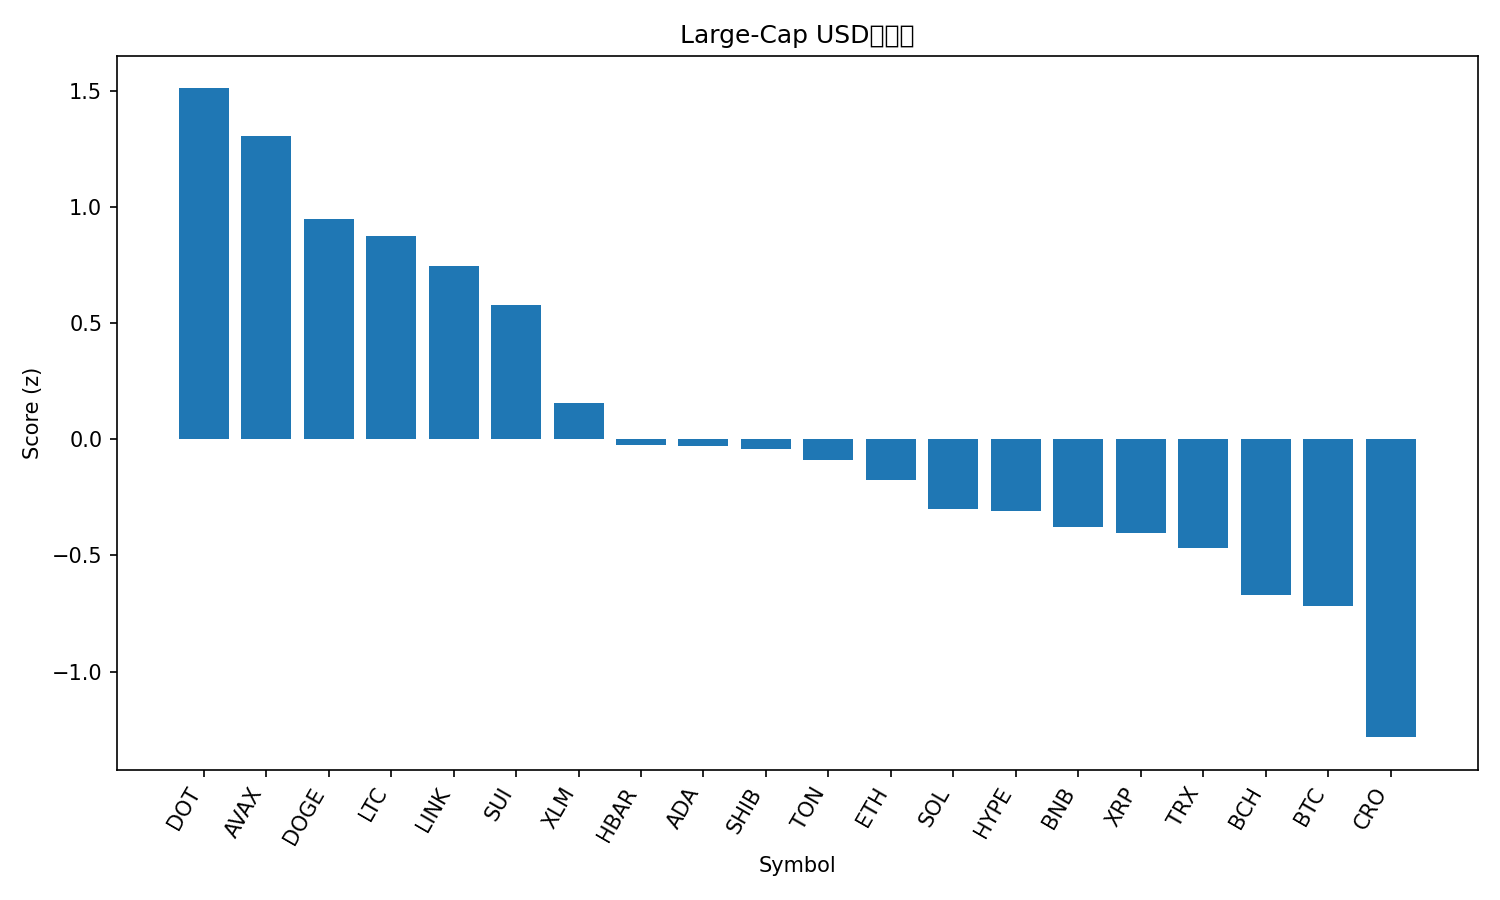

The table this chart was drawn from, first rows:
rank, name, symbol, price, pct_1h, pct_24h, pct_7d, pct_1h_vs_btc, pct_24h_vs_btc, pct_7d_vs_btc, market_cap_rank, market_cap, volume_usd, score
1, Polkadot, DOT, 4.51, 1.13, 6.837, 17.61, 1.118, 6.232, 13.01, 33, 6846130015, 367268526, 1.51
2, Avalanche, AVAX, 31.05, 0.4783, 8.489, 28.03, 0.4661, 7.884, 23.43, 19, 13114738720, 1328624192, 1.303
3, Dogecoin, DOGE, 0.2839, -0.04024, 9.155, 31.53, -0.05244, 8.55, 26.93, 8, 42829822322, 5179551354, 0.949
4, Litecoin, LTC, 120.1, 1.132, 3.76, 7.785, 1.12, 3.155, 3.192, 26, 9156411355, 626882380, 0.8734
5, Chainlink, LINK, 25.41, 0.8365, 3.93, 14.53, 0.8243, 3.326, 9.938, 13, 17231669430, 1153271454, 0.7473
6, Sui, SUI, 3.77, 0.9432, 2.393, 11.49, 0.931, 1.788, 6.897, 17, 13439499737, 1199620073, 0.5798
7, Stellar, XLM, 0.4068, 0.4167, 2.873, 13.82, 0.4046, 2.268, 9.227, 20, 12940034086, 225679717, 0.1559
8, Hedera, HBAR, 0.2477, 0.2421, 2.766, 14.34, 0.2299, 2.161, 9.748, 25, 10499968723, 236379957, -0.02582
9, Cardano, ADA, 0.9288, 0.1683, 3.553, 12.66, 0.1561, 2.948, 8.068, 10, 33889675129, 1933044834, -0.02947
10, Shiba Inu, SHIB, 1.407e-05, -0.1546, 5.643, 14.35, -0.1668, 5.038, 9.755, 30, 8290552312, 424516058, -0.04244
11, Toncoin, TON, 3.24, 0.5547, 1.455, 5.298, 0.5425, 0.85, 0.7046, 29, 8327392233, 170061488, -0.0877
12, Ethereum, ETH, 4719, -0.0647, 4.36, 9.694, -0.0769, 3.755, 5.101, 2, 569660789982, 36957227085, -0.175
13, Solana, SOL, 242.7, -0.06345, 1.979, 19.87, -0.07565, 1.374, 15.28, 5, 131669986681, 10446153864, -0.2988
14, Hyperliquid, HYPE, 55.37, 0.4841, -1.714, 17.7, 0.4719, -2.319, 13.1, 15, 14993728259, 606996733, -0.3075
15, BNB, BNB, 926.2, 0.08865, 2.392, 7.78, 0.07646, 1.787, 3.187, 6, 128938748585, 1466506570, -0.3797
16, XRP, XRP, 3.12, 0.05229, 1.948, 10.68, 0.04009, 1.343, 6.09, 3, 185936562378, 5760625589, -0.4023
17, TRON, TRX, 0.3534, 0.1622, 1.373, 6.786, 0.15, 0.7683, 2.193, 11, 33456976507, 683438013, -0.4663
18, Bitcoin Cash, BCH, 601.6, 0.1362, 1.484, -1.668, 0.124, 0.8795, -6.262, 23, 11983840244, 349512623, -0.67
19, Bitcoin, BTC, 115907, 0.01219, 0.6048, 4.593, 0.0, 0.0, 0.0, 1, 2308839844558, 43512554425, -0.7186
20, Cronos, CRO, 0.2524, 0.09443, -1.762, -7.394, 0.08223, -2.366, -11.99, 28, 8488733392, 57145180, -1.282
21, Figure Heloc, FIGR_HELOC, 1.011, 0.0005638, -2.465, 0.6757, -0.01163, -3.069, -3.917, 22, 12517869862, 29377528, -1.291
